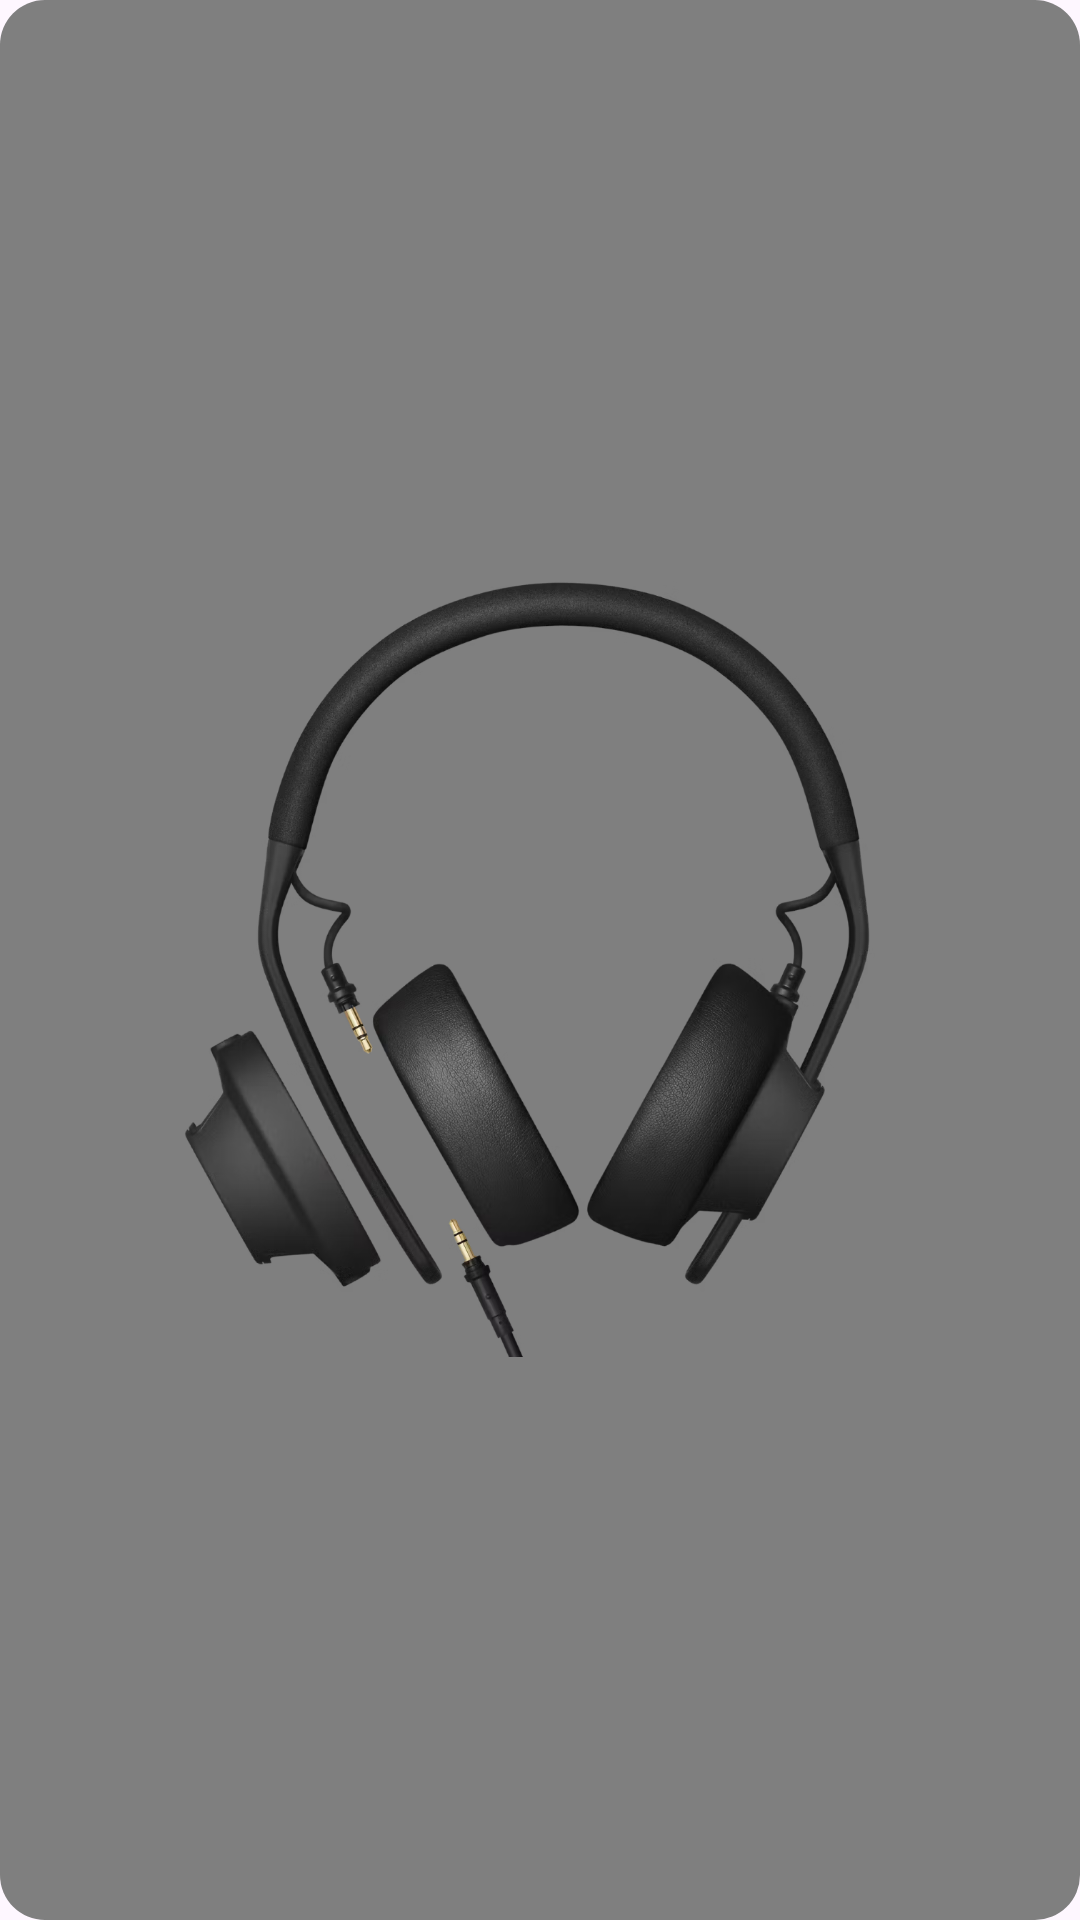

Write the Android layout XML for this screen, with the resource values it uses.
<!-- AndroidManifest.xml: application theme Theme.AppDesign -->
<!-- res/layout/temp_overview_img_item.xml -->
<?xml version="1.0" encoding="utf-8"?>
<androidx.constraintlayout.widget.ConstraintLayout xmlns:android="http://schemas.android.com/apk/res/android"
    xmlns:app="http://schemas.android.com/apk/res-auto"
    xmlns:tools="http://schemas.android.com/tools"
    android:layout_width="wrap_content"
    android:layout_height="wrap_content"
    android:layout_marginEnd="16dp"
    android:background="@drawable/overview_item_bg"
    android:backgroundTint="@color/grey_dark">

    <ImageView
        android:layout_width="250dp"
        android:layout_height="285dp"
        android:layout_centerInParent="true"
        android:layout_centerHorizontal="true"
        android:src="@drawable/product_detail_img_2"
        app:layout_constraintBottom_toBottomOf="parent"
        app:layout_constraintEnd_toEndOf="parent"
        app:layout_constraintStart_toStartOf="parent"
        app:layout_constraintTop_toTopOf="parent"
        tools:ignore="ContentDescription" />

</androidx.constraintlayout.widget.ConstraintLayout>
<!-- resources referenced by this layout -->
<resources>
  <color name="grey_dark">#7F7F7F</color>
  <!-- drawable overview_item_bg (drawable) -->
  <?xml version="1.0" encoding="UTF-8"?>
  <shape xmlns:android="http://schemas.android.com/apk/res/android"
      android:shape="rectangle">
      <solid android:color="@color/grey_light_1" />
      <padding
          android:bottom="24dp"
          android:left="24dp"
          android:right="24dp"
          android:top="24dp" />
      <corners
          android:bottomLeftRadius="15dp"
          android:bottomRightRadius="15dp"
          android:topLeftRadius="15dp"
          android:topRightRadius="15dp" />
  </shape>
  <!-- drawable product_detail_img_2: png bitmap (drawable-hdpi, 120054 bytes) -->
  <style name="Theme.AppDesign" parent="Base.Theme.AppDesign" />
  <color name="grey_light_1">#F6F6F6</color>
  <style name="Base.Theme.AppDesign" parent="Theme.Material3.Light.NoActionBar">
          <item name="android:statusBarColor">@color/white</item>
          <item name="android:windowLightStatusBar">true</item>
          <item name="colorPrimary">@color/green</item>
          <item name="colorAccent">@color/green</item>
      </style>
  <color name="white">#FFFFFF</color>
  <color name="green">#0ACF83</color>
</resources>
